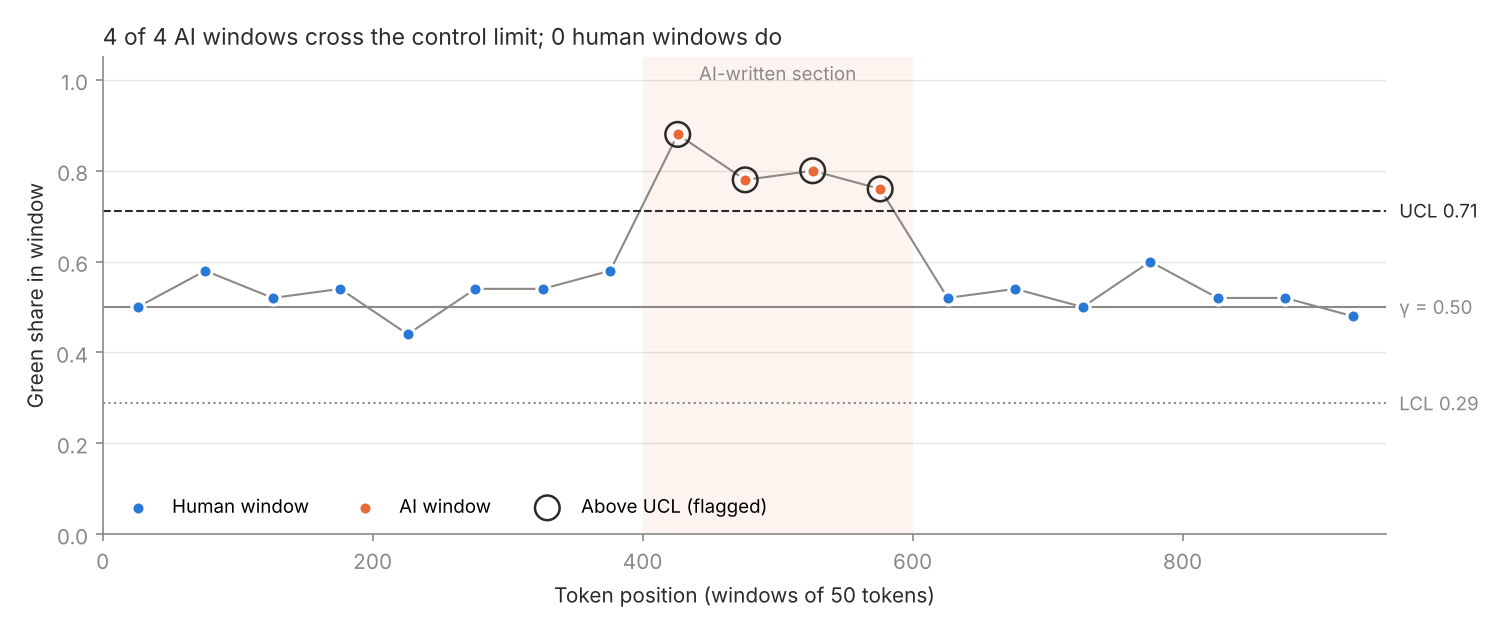

Source data for this figure (header and first rows):
doc, start, end, T, G, p, truth, share_ai
0, 1, 51, 50, 25, 0.5, human, 0.0
0, 51, 101, 50, 29, 0.58, human, 0.0
0, 101, 151, 50, 26, 0.52, human, 0.0
0, 151, 201, 50, 27, 0.54, human, 0.0
0, 201, 251, 50, 22, 0.44, human, 0.0
0, 251, 301, 50, 27, 0.54, human, 0.0
0, 301, 351, 50, 27, 0.54, human, 0.0
0, 351, 401, 50, 29, 0.58, human, 0.02
0, 401, 451, 50, 44, 0.88, ai, 1.0
0, 451, 501, 50, 39, 0.78, ai, 1.0
0, 501, 551, 50, 40, 0.8, ai, 1.0
0, 551, 601, 50, 38, 0.76, ai, 0.98
0, 601, 651, 50, 26, 0.52, human, 0.0
0, 651, 701, 50, 27, 0.54, human, 0.0
0, 701, 751, 50, 25, 0.5, human, 0.0
0, 751, 801, 50, 30, 0.6, human, 0.0
0, 801, 851, 50, 26, 0.52, human, 0.0
0, 851, 901, 50, 26, 0.52, human, 0.0
0, 901, 951, 50, 24, 0.48, human, 0.0
1, 1, 51, 50, 26, 0.52, human, 0.0
1, 51, 101, 50, 27, 0.54, human, 0.0
1, 101, 151, 50, 25, 0.5, human, 0.0
1, 151, 201, 50, 30, 0.6, human, 0.0
1, 201, 251, 50, 26, 0.52, human, 0.0
1, 251, 301, 50, 26, 0.52, human, 0.0
1, 301, 351, 50, 24, 0.48, human, 0.0
1, 351, 401, 50, 20, 0.4, human, 0.02
1, 401, 451, 50, 46, 0.92, ai, 1.0
1, 451, 501, 50, 40, 0.8, ai, 1.0
1, 501, 551, 50, 42, 0.84, ai, 1.0
1, 551, 601, 50, 42, 0.84, ai, 0.98
1, 601, 651, 50, 19, 0.38, human, 0.0
1, 651, 701, 50, 24, 0.48, human, 0.0
1, 701, 751, 50, 24, 0.48, human, 0.0
1, 751, 801, 50, 26, 0.52, human, 0.0
1, 801, 851, 50, 26, 0.52, human, 0.0
1, 851, 901, 50, 31, 0.62, human, 0.0
1, 901, 951, 50, 27, 0.54, human, 0.0
2, 1, 51, 50, 19, 0.38, human, 0.0
2, 51, 101, 50, 24, 0.48, human, 0.0
2, 101, 151, 50, 24, 0.48, human, 0.0
2, 151, 201, 50, 26, 0.52, human, 0.0
2, 201, 251, 50, 26, 0.52, human, 0.0
2, 251, 301, 50, 31, 0.62, human, 0.0
2, 301, 351, 50, 27, 0.54, human, 0.0
2, 351, 401, 50, 29, 0.58, human, 0.02
2, 401, 451, 50, 36, 0.72, ai, 1.0
2, 451, 501, 50, 43, 0.86, ai, 1.0
2, 501, 551, 50, 39, 0.78, ai, 1.0
2, 551, 601, 50, 41, 0.82, ai, 0.98
2, 601, 651, 50, 22, 0.44, human, 0.0
2, 651, 701, 50, 29, 0.58, human, 0.0
2, 701, 751, 50, 24, 0.48, human, 0.0
2, 751, 801, 50, 20, 0.4, human, 0.0
2, 801, 851, 50, 19, 0.38, human, 0.0
2, 851, 901, 50, 23, 0.46, human, 0.0
2, 901, 951, 50, 24, 0.48, human, 0.0
3, 1, 51, 50, 22, 0.44, human, 0.0
3, 51, 101, 50, 29, 0.58, human, 0.0
3, 101, 151, 50, 24, 0.48, human, 0.0
... 890 more rows
